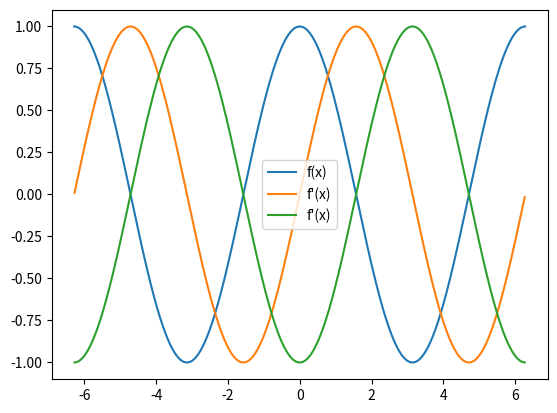

The script that saved this image:
import numpy as np
import matplotlib.pyplot as plt

x_range = np.arange(-2*np.pi,2*np.pi,0.01)

# def find_local_extrema(x, f):
#     h = x[1:] - x[:-1]
#     numerator = f[2:] - 2*f[] + f[]
#     return numerator/(h**2)

def second_derivative(x, f):  # centered difference approximation
    h = x[0] - x[1]
    numerator = f[2:] - 2*f[1:-1] + f[:-2]
    f_prime = numerator/(h**2)
    return f_prime


def first_derivative(x, f):  # forward difference approximation
    h = x[0] - x[1]
    numerator = f[2:] - f[:-2]
    f_prime = numerator/(2*h)
    return f_prime


# def first_derivative(x, f):  # forward difference approximation
#     h = x[1:] - x[:-1]
#     numerator = f[1:] - f[:-1]
#     f_prime = numerator/(h*2)
#     return f_prime


x_mid = (x_range[2:]+x_range[:-2])/2
print(x_mid[:10],x_mid[-10:])
y = np.cos(x_range)
y_prime = first_derivative(x_range, y)
y_double_prime = second_derivative(x_range, y)
print(len(x_mid), len(y_prime), len(y))

plt.plot(x_range,y, label = 'f(x)')
plt.plot(x_mid, y_prime, label= "f'(x)")
plt.plot(x_mid, y_double_prime, label= "f'(x)")
plt.legend()
plt.show()
